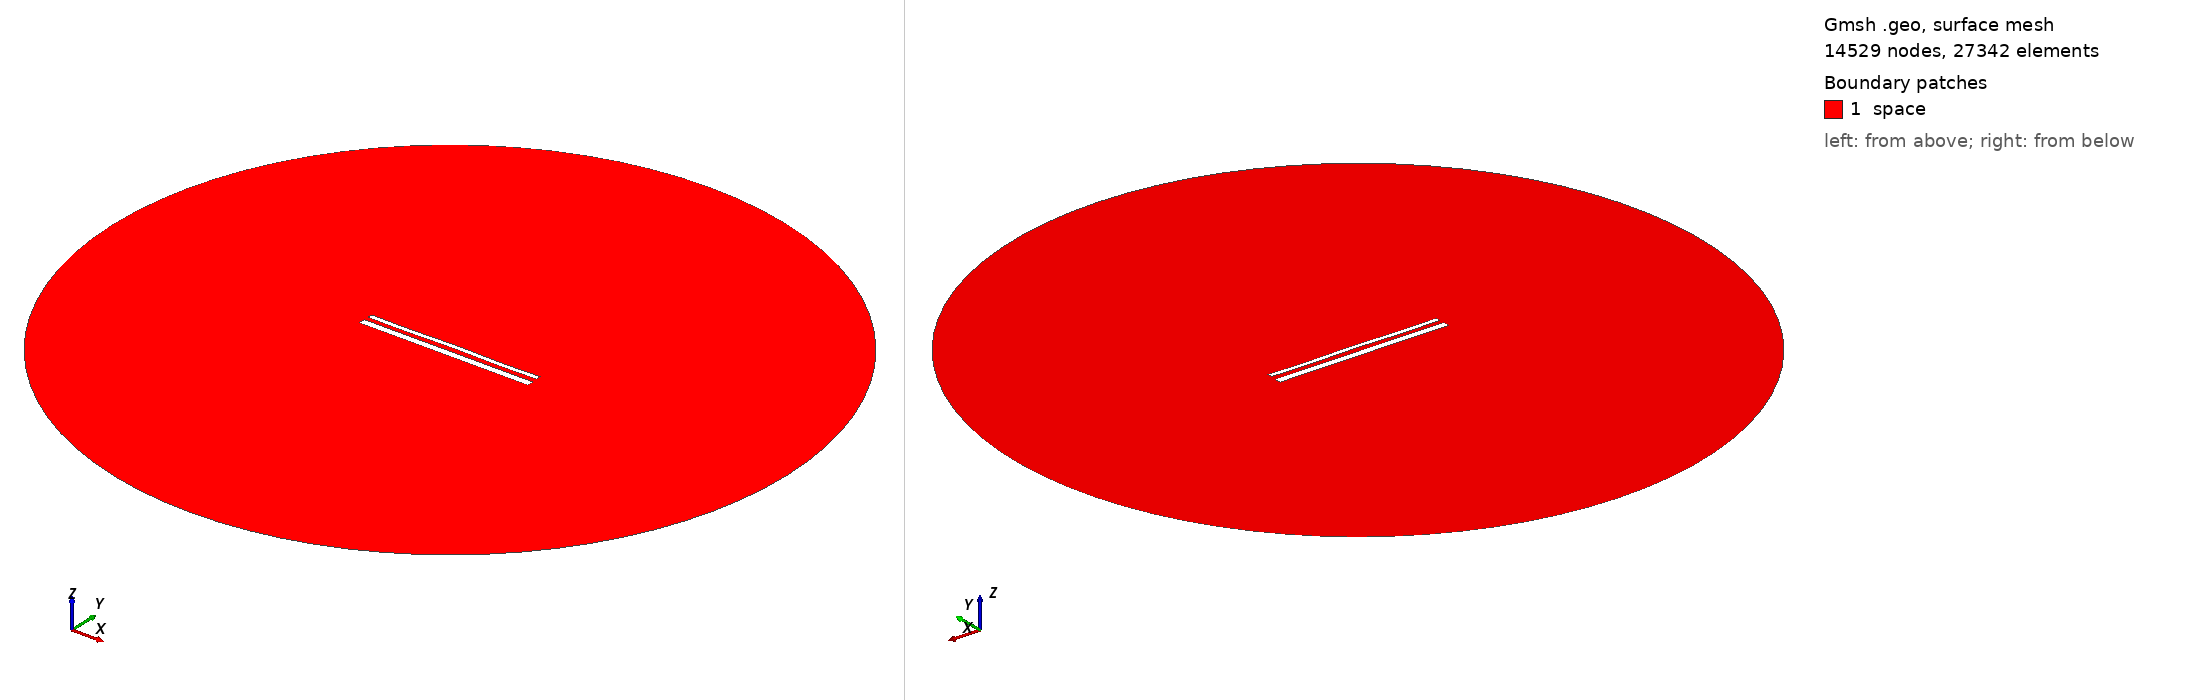

Gmsh geometry script, surface-meshed: 14529 nodes, 27342 surface elements. Boundary patches (legend numbers): 1 space. Left view from above one corner, right view from below the opposite corner. Legend entries are the model's physical surfaces. The drawing asked Gmsh for element sizes between 1% and 20% of the model's largest extent; the script's own settings can give other sizes.

=== 15586.geo (drawn) ===
//---------------------------------------
// Geometry kernel
//---------------------------------------

SetFactory("OpenCASCADE");



//---------------------------------------
// Parameters of the geometry
//---------------------------------------

// Overetch of the upper plate
overetch = 0.5;

// Distance between the plates
distance = 2.5;

// Discretization over the x axis (for the deformation)
nx = 50; 

// Length of the plate
L = 100 - overetch; 

// Number of modes
n = 4; 

// 1st mode coefficient
coeff(1) = 0.15;
beta(1) = 0.596864 * 3.1415926535 / L;

// 2nd mode coefficient
coeff(2) = 0.07499999999999998;
beta(2) = 1.49418 * 3.1415926535 / L;

// 3rd mode coefficient
coeff(3) = 0.0;
beta(3) = 2.50025 * 3.1415926535 / L;

// 4th mode coefficient
coeff(4) = -0.15;
beta(4) = 3.49999 * 3.1415926535 / L;



//---------------------------------------
// Upper plate (deformed rectangle)
//---------------------------------------

// Coordiantes of the upper plate
xmin = -50;
xmax = 50 - overetch;

// Height of the upper plate
yheight = 4 - 2 * overetch;

// Indexes of the points
UpperID[] = {};
LowerID[] = {};
LeftID[] = {};
RightID[] = {};

// Point index
p = 1;

// Horizontal edges
For i In {1:nx}
    x = xmin + (i-1)*(xmax - xmin)/(nx-1);

    y_bottom = distance / 2 + overetch;
    For j In {1:n}
        C = (Cosh(beta(j)*L) + Cos(beta(j)*L)) / (Sinh(beta(j)*L) + Sin(beta(j)*L));
        y_bottom  = y_bottom + coeff(j) * (Cosh(beta(j)*(x+50)) - Cos(beta(j)*(x+50)) - C * (Sinh(beta(j)*(x+50)) - Sin(beta(j)*(x+50))));
    EndFor

    y_top = y_bottom + yheight;

    Point(p) = {x, y_top, 0, 1.0};
    UpperID[i] = p;
    p = p + 1;

    Point(p) = {x, y_bottom, 0, 1.0};
    LowerID[i] = p;
    p = p + 1;
EndFor

// Create point lists
UpperPts[] = {}; LowerPts[] = {};
For i In {1:nx}
  UpperPts[] += {UpperID[i]};
  LowerPts[] += {LowerID[i]};
EndFor

// Build splines
Spline(1) = {UpperPts[]};
Spline(2) = {LowerPts[]};
Line(3) = {LowerPts[nx-1], UpperPts[nx-1]};
Line(4) = {LowerPts[0], UpperPts[0]};

// Build the plane surface
Curve Loop(1) = {2, 3, -1, -4};
Plane Surface(1) = {1};



//---------------------------------------
// Lower plate (rectangle)
//---------------------------------------

// Vertices
Point(1001) = {-50, -1, 0, 1.0};
Point(1002) = { 50, -1, 0, 1.0};
Point(1003) = { 50,  -5, 0, 1.0};
Point(1004) = {-50,  -5, 0, 1.0};

// Edges
Line(5) = {1001, 1002};
Line(6) = {1002, 1003};
Line(7) = {1003, 1004};
Line(8) = {1004, 1001};

// Plane surface
Line Loop(2) = {5, 6, 7, 8};
Plane Surface(2) = {2}; 



//---------------------------------------
// Outer (fictious) boundary
//---------------------------------------

// Points
Point(1005) = {0, 0, 0};       // Center
Point(1006) = {200, 0, 0};     // Start point
Point(1007) = {0, 200, 0};     // 90 degrees
Point(1008) = {-200, 0, 0};    // 180 degrees
Point(1009) = {0, -200, 0};    // 270 degrees

// Circle arcs (each needs start, center, end)
Circle(9) = {1006, 1005, 1007};
Circle(10) = {1007, 1005, 1008};
Circle(11) = {1008, 1005, 1009};
Circle(12) = {1009, 1005, 1006};

// Plane surface for the entire domain
Curve Loop(3) = {9, 10, 11, 12};
Surface(3) = {3};

// Subtract the plates from the whole domain to obtain the actual domain where we want to solve the equations
BooleanDifference{ Surface{3}; Delete; }{ Surface{1}; Surface{2}; Delete; }




//---------------------------------------
// Transfinite Lines/Curves
//---------------------------------------

// Set the number of points on the boundaries
r = 7;

// Plates
Transfinite Curve {1, 2} = 50*r Using Progression 1;
Transfinite Curve {3, 4} = 2*r Using Progression 1;
Transfinite Line {5, 7} = 50*r Using Progression 1;
Transfinite Line {6, 8} = 2*r Using Progression 1;

// Outer boundary
Transfinite Line {9, 10, 11, 12} = 20 Using Progression 1;



//---------------------------------------
// Physical groups
//---------------------------------------                

// Physical curves (boundaries)
Physical Line("force_segment", 10) = {2};
Physical Line("upper_plate", 11) = {1, 3, 4};
Physical Line("lower_plate", 12) = {5, 6, 7, 8};
Physical Line("boundary", 20) = {9, 10, 11, 12};

// Physical Surfaces
Physical Surface("space", 30) = {3};



//---------------------------------------
// 6. Generate the Mesh
//---------------------------------------

// 2D mesh generation
Mesh 2;
